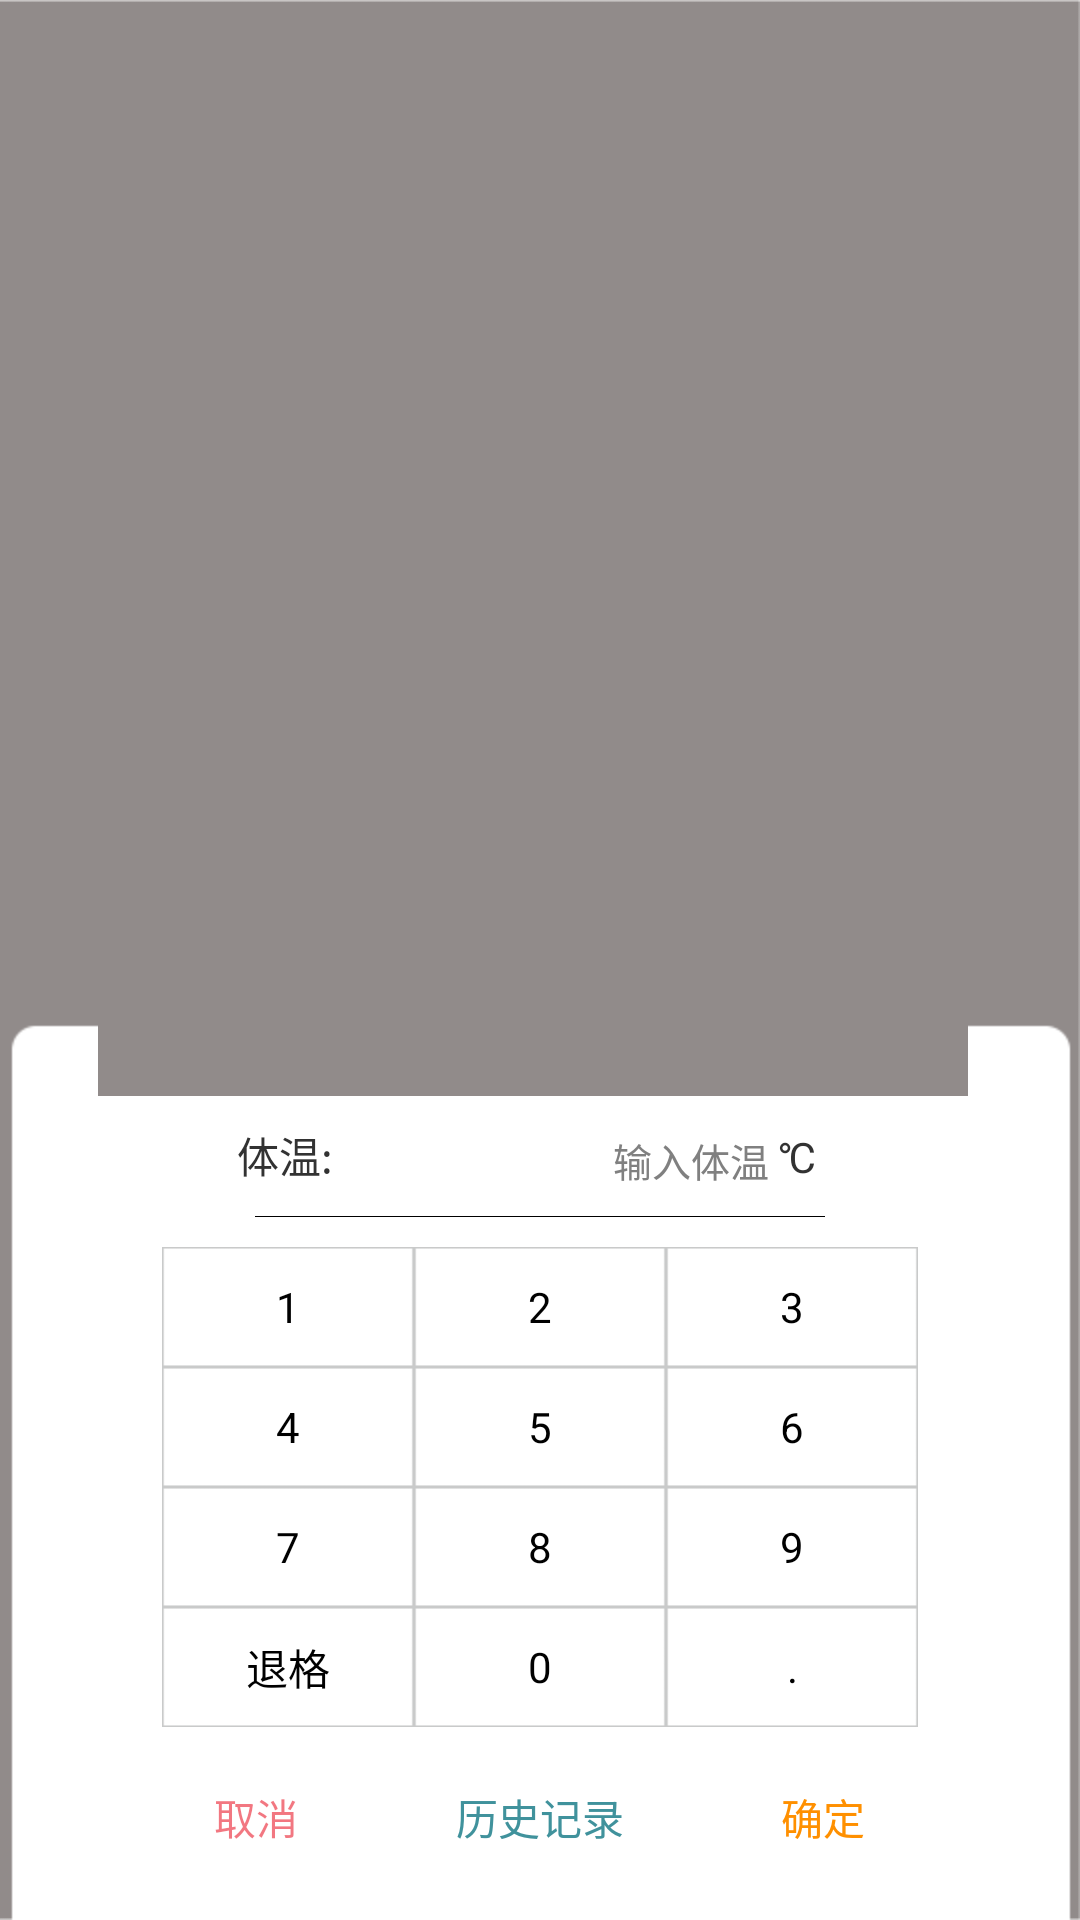

Here is an Android app screen rendered from its layout file. Give the layout XML and the strings, colors and styles it references.
<!-- AndroidManifest.xml: application theme AppTheme -->
<!-- res/layout/number_keyboard_view.xml -->
<?xml version="1.0" encoding="utf-8"?>
<RelativeLayout xmlns:android="http://schemas.android.com/apk/res/android"
    android:layout_width="match_parent"
    android:layout_height="wrap_content"
    android:gravity="center_horizontal"
    android:orientation="vertical" >

    <ImageView
        android:id="@+id/pop_image"
        android:layout_width="match_parent"
        android:layout_height="wrap_content"
        android:background="@drawable/nurse_bg" />

    <LinearLayout
        android:id="@+id/pop_layout"
        android:layout_width="match_parent"
        android:layout_height="wrap_content"
        android:layout_alignParentBottom="true"
        android:background="@drawable/btn_style_alert_dialog_background"
        android:gravity="center_horizontal"
        android:orientation="vertical" >

        <LinearLayout
            android:layout_width="match_parent"
            android:layout_height="wrap_content"
            android:layout_marginTop="20dp"
            android:orientation="horizontal" >

            <TextView
                android:id="@+id/tv_title_left"
                android:layout_width="0dp"
                android:layout_height="wrap_content"
                android:layout_marginLeft="65dp"
                android:layout_weight="4"
                android:text="体温:" />


                
            <EditText
                android:id="@+id/input_value"
                android:layout_width="0dp"
                android:layout_height="wrap_content"
                android:layout_weight="4"
                android:background="@drawable/white"
                android:gravity="right"
                android:textSize="13sp"
                android:hint="输入体温"
                android:singleLine="true" />

            <TextView
                android:id="@+id/tv_title_right"
                android:layout_width="0dp"
                android:layout_height="wrap_content"
                android:layout_marginRight="45dp"
                android:layout_weight="2"
                android:text=" ℃" />
        </LinearLayout>

        <TextView
            android:layout_width="190dp"
            android:layout_height="0.1dp"
            android:layout_marginTop="10dp"
            android:background="@drawable/black" />

        <LinearLayout
            android:layout_width="match_parent"
            android:layout_height="40dp"
            android:layout_marginTop="10dp"
            android:orientation="horizontal" >

            <Button
                android:id="@+id/number1"
                android:layout_width="0dp"
                android:layout_height="wrap_content"
                android:layout_gravity="center"
                android:layout_marginLeft="40dp"
                android:layout_weight="1"
                android:background="@drawable/button_bg"
                android:text="1" />

            <Button
                android:id="@+id/number2"
                android:layout_width="0dp"
                android:layout_height="wrap_content"
                android:layout_gravity="center"
                android:layout_weight="1"
                android:background="@drawable/button_bg"
                android:text="2" />

            <Button
                android:id="@+id/number3"
                android:layout_width="0dp"
                android:layout_height="wrap_content"
                android:layout_gravity="center"
                android:layout_marginRight="40dp"
                android:layout_weight="1"
                android:background="@drawable/button_bg"
                android:text="3" />
        </LinearLayout>

        <LinearLayout
            android:layout_width="match_parent"
            android:layout_height="40dp"
            android:orientation="horizontal" >

            <Button
                android:id="@+id/number4"
                android:layout_width="0dp"
                android:layout_height="wrap_content"
                android:layout_gravity="center"
                android:layout_marginLeft="40dp"
                android:layout_weight="1"
                android:background="@drawable/button_bg"
                android:text="4" />

            <Button
                android:id="@+id/number5"
                android:layout_width="0dp"
                android:layout_height="wrap_content"
                android:layout_gravity="center"
                android:layout_weight="1"
                android:background="@drawable/button_bg"
                android:text="5" />

            <Button
                android:id="@+id/number6"
                android:layout_width="0dp"
                android:layout_height="wrap_content"
                android:layout_gravity="center"
                android:layout_marginRight="40dp"
                android:layout_weight="1"
                android:background="@drawable/button_bg"
                android:text="6" />
        </LinearLayout>

        <LinearLayout
            android:layout_width="match_parent"
            android:layout_height="40dp"
            android:orientation="horizontal" >

            <Button
                android:id="@+id/number7"
                android:layout_width="0dp"
                android:layout_height="wrap_content"
                android:layout_gravity="center"
                android:layout_marginLeft="40dp"
                android:layout_weight="1"
                android:background="@drawable/button_bg"
                android:text="7" />

            <Button
                android:id="@+id/number8"
                android:layout_width="0dp"
                android:layout_height="wrap_content"
                android:layout_gravity="center"
                android:layout_weight="1"
                android:background="@drawable/button_bg"
                android:text="8" />

            <Button
                android:id="@+id/number9"
                android:layout_width="0dp"
                android:layout_height="wrap_content"
                android:layout_gravity="center"
                android:layout_marginRight="40dp"
                android:layout_weight="1"
                android:background="@drawable/button_bg"
                android:text="9" />
        </LinearLayout>

        <LinearLayout
            android:layout_width="match_parent"
            android:layout_height="40dp"
            android:orientation="horizontal" >

            <Button
                android:id="@+id/numberclean"
                android:layout_width="0dp"
                android:layout_height="wrap_content"
                android:layout_gravity="center"
                android:layout_marginLeft="40dp"
                android:layout_weight="1"
                android:background="@drawable/button_bg"
                android:text="退格" />

            <Button
                android:id="@+id/number0"
                android:layout_width="0dp"
                android:layout_height="wrap_content"
                android:layout_gravity="center"
                android:layout_weight="1"
                android:background="@drawable/button_bg"
                android:text="0" />

            <Button
                android:id="@+id/number_"
                android:layout_width="0dp"
                android:layout_height="wrap_content"
                android:layout_gravity="center"
                android:layout_marginRight="40dp"
                android:layout_weight="1"
                android:background="@drawable/button_bg"
                android:text="." />
        </LinearLayout>

        <LinearLayout
            android:layout_width="match_parent"
            android:layout_height="50dp"
            android:layout_marginTop="5dp"
            android:orientation="horizontal" >

            <Button
                android:id="@+id/btn_cancel"
                android:layout_width="0dp"
                android:layout_height="match_parent"
                android:layout_gravity="center"
                android:layout_marginLeft="40dp"
                android:layout_weight="1"
                android:background="@drawable/transparent"
                android:text="取消"
                android:textColor="@drawable/red" />

            <Button
                android:id="@+id/btn_history"
                android:layout_width="0dp"
                android:layout_height="match_parent"
                android:layout_gravity="center"
                android:layout_weight="2"
                android:background="@drawable/transparent"
                android:text="历史记录"
                android:textColor="@drawable/green" />

            <Button
                android:id="@+id/btn_confirm"
                android:layout_width="0dp"
                android:layout_height="match_parent"
                android:layout_gravity="center"
                android:layout_marginRight="40dp"
                android:layout_weight="1"
                android:background="@drawable/transparent"
                android:text="确定"
                android:textColor="@drawable/yellow" />
        </LinearLayout>
    </LinearLayout>

</RelativeLayout>
<!-- resources referenced by this layout -->
<resources>
  <!-- drawable button_bg: png bitmap (drawable-hdpi, 459 bytes) -->
  <!-- drawable nurse_bg: png bitmap (drawable-hdpi, 4586 bytes) -->
  <style name="AppTheme" parent="AppBaseTheme">
          
      </style>
  <style name="AppBaseTheme" parent="android:Theme.Light">
          
      </style>
</resources>
